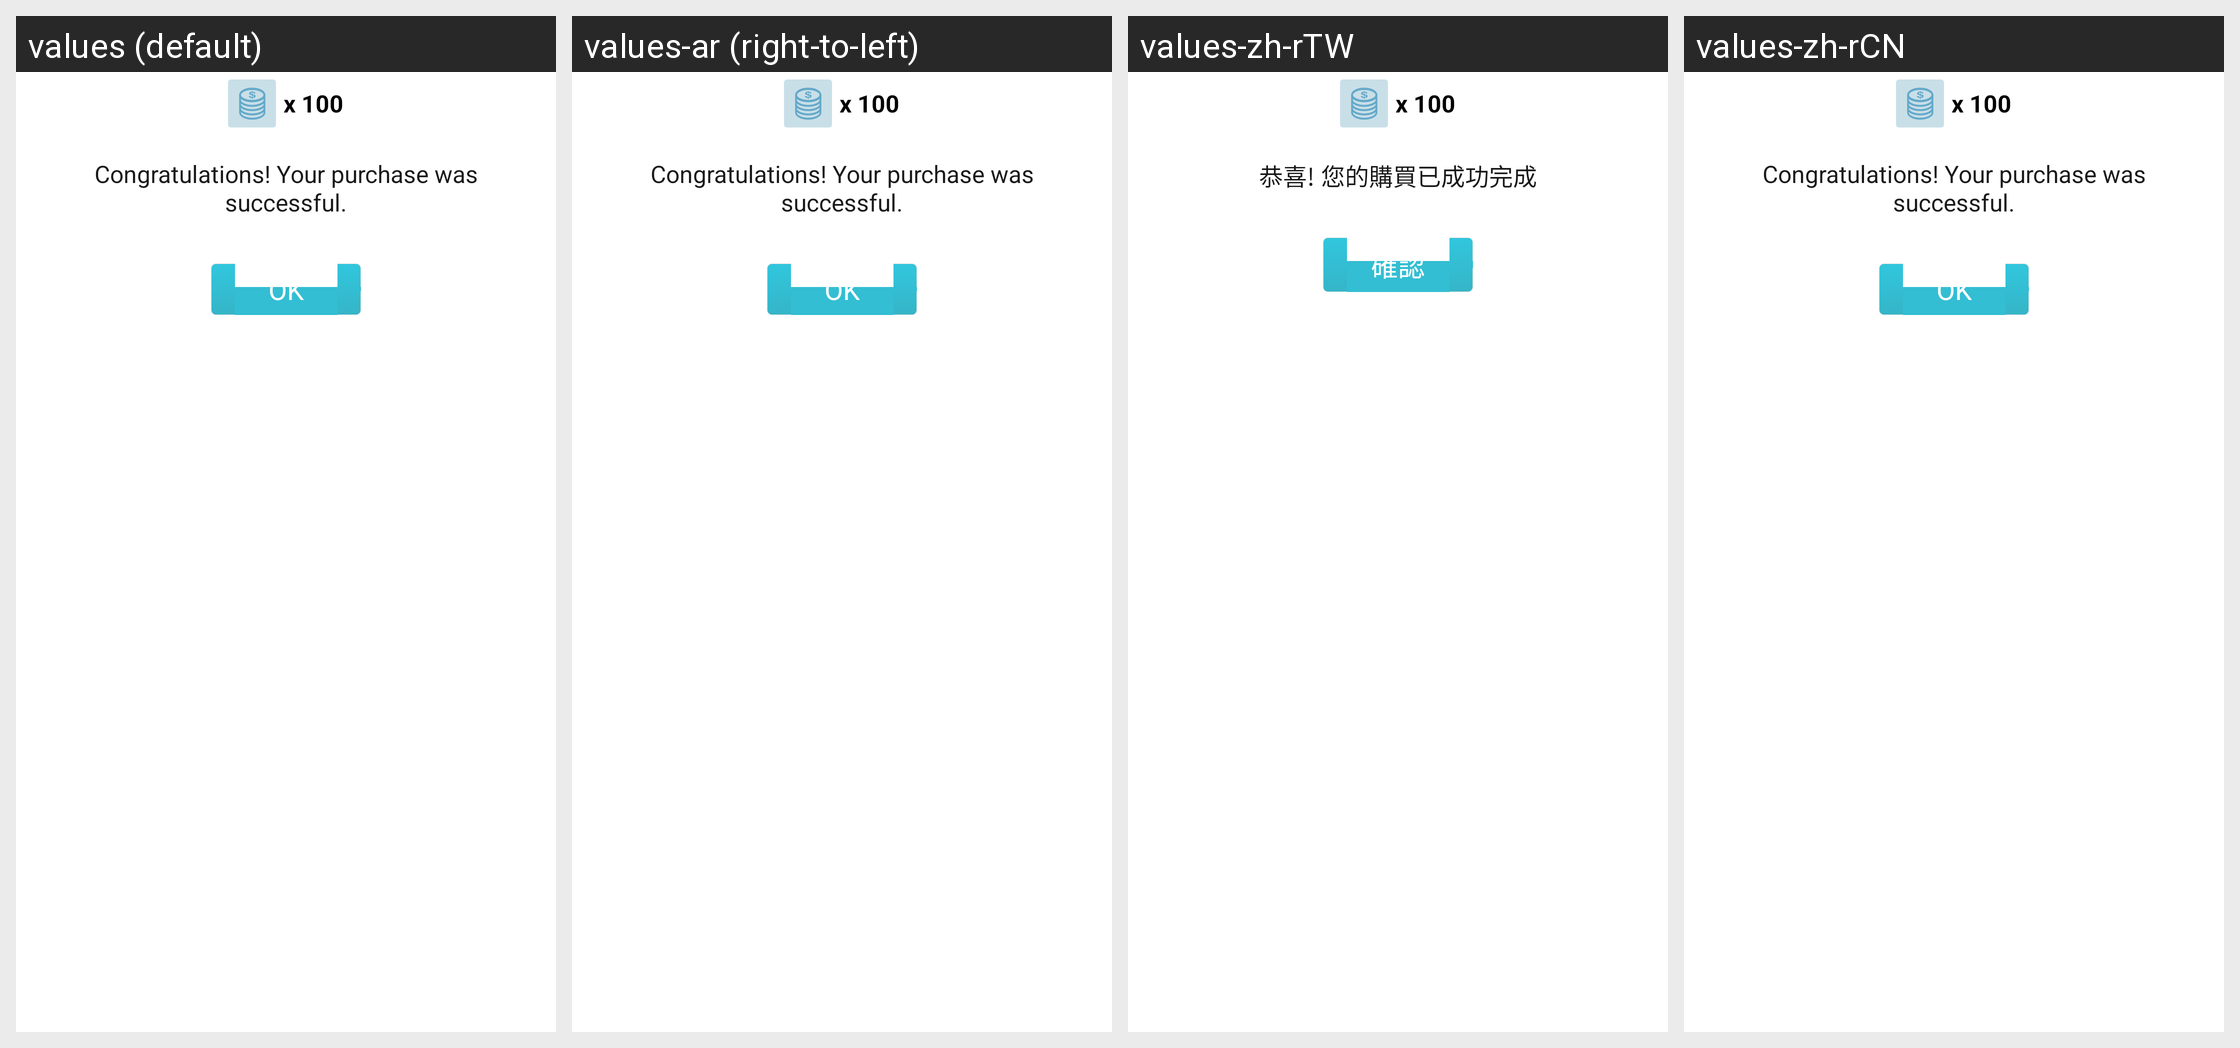

Strings drawn on this Android screen and how each of the app's shown locales translates them:
Android screen res/layout/msdk_confirmation_popup.xml rendered under 4 locales, left to right: values (default), values-ar (right-to-left), values-zh-rTW, values-zh-rCN. Device: Nexus 5 (rendered at 1080×1920; each locale shown at half size, 540×960, under a caption strip naming it); theme AppTheme.
Other locales in the repository, not shown: values-af, values-am, values-az, values-be, values-bg, values-bn, values-br, values-bs, values-ca, values-cs, values-da, values-de, values-el, values-en, values-en-rAU, values-en-rGB, values-en-rIN, values-en-rPH, values-en-rSG, values-es, values-es-rLA, values-es-rUS, values-et, values-eu, values-fa, values-fi, values-fr, values-fr-rCA, values-gl, values-gu, values-hi, values-hr, values-hu, values-hy, values-in, values-is, values-it, values-iw, values-ja, values-ka, values-kk, values-km, values-kn, values-ko, values-ky, values-lo, values-lt, values-lv, values-mk, values-ml, values-mn, values-mr, values-ms, values-my, values-nb, values-ne, values-nl, values-pa, values-pl, values-pt, values-pt-rBR, values-pt-rPT, values-ro, values-ru, values-si, values-sk, values-sl, values-sq, values-sr, values-sv, values-sw, values-ta, values-te, values-th, values-tl, values-tr, values-uk, values-ur, values-uz, values-vi, values-zh, values-zh-rHK, values-zu.
Strings drawn on this screen, with the default value and each locale's value (text and hints the layout hard-codes, and strings that could not be matched under every locale, appear in the picture but are not listed):

txt_payment_purchase_success
  values: Congratulations! Your purchase was successful.
  values-ar: Congratulations! Your purchase was successful.  [not translated; the default value is used]
  values-zh-rTW: 恭喜! 您的購買已成功完成
  values-zh-rCN: Congratulations! Your purchase was successful.  [not translated; the default value is used]

txt_okay
  values: OK
  values-ar: OK  [not translated; the default value is used]
  values-zh-rTW: 確認
  values-zh-rCN: OK  [not translated; the default value is used]
